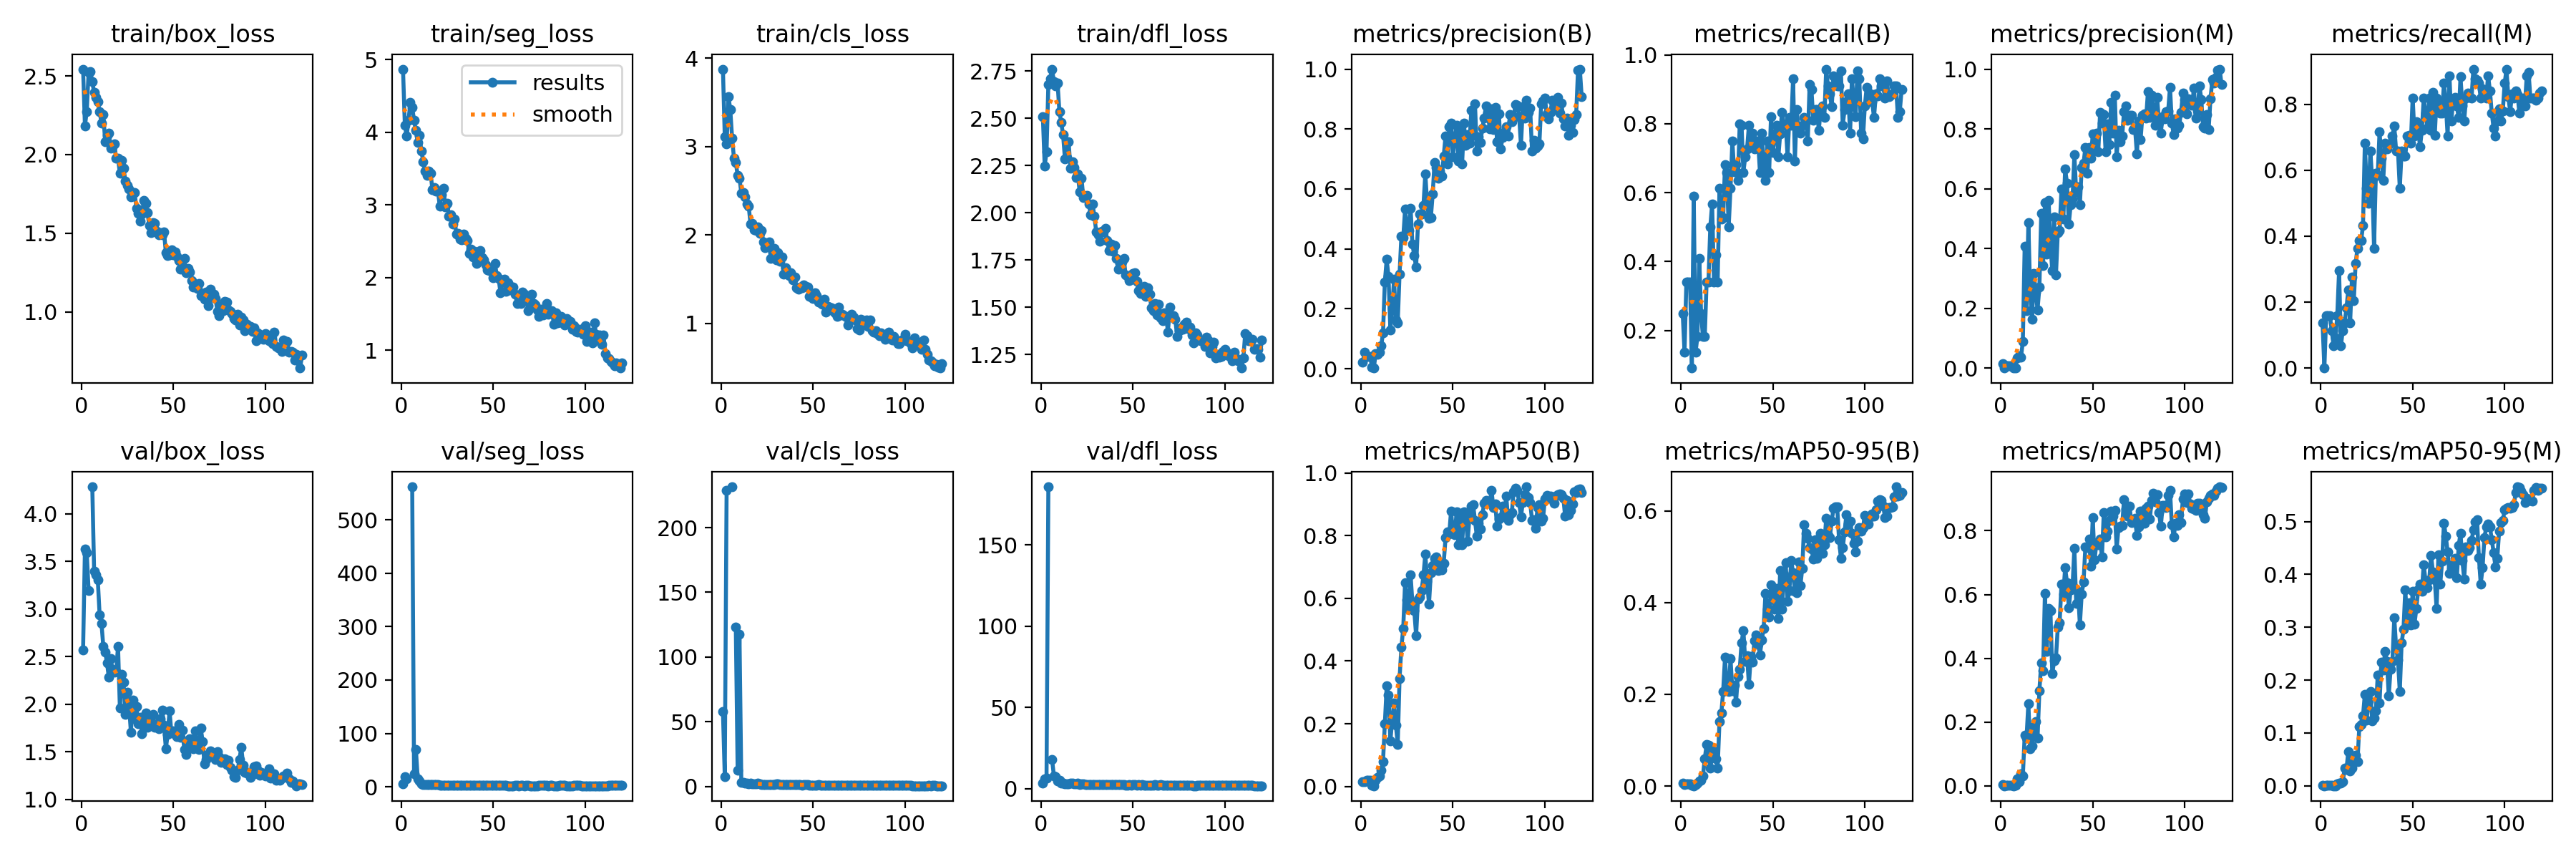

The file beside this chart, header and first rows:
epoch, train/box_loss, train/seg_loss, train/cls_loss, train/dfl_loss, metrics/precision(B), metrics/recall(B), metrics/mAP50(B), metrics/mAP50-95(B), metrics/precision(M), metrics/recall(M), metrics/mAP50(M), metrics/mAP50-95(M), val/box_loss, val/seg_loss, val/cls_loss, val/dfl_loss, lr/pg0, lr/pg1, lr/pg2
1, 2.544, 4.869, 3.877, 2.51, 0.02273, 0.25, 0.01588, 0.00556, 0.01364, 0.1364, 0.0038, 0.00082, 2.571, 5.397, 58.19, 3.123, 0.00038, 0.00038, 0.00038
2, 2.183, 4.094, 3.113, 2.248, 0.05542, 0.1364, 0.01594, 0.00377, 0, 0, 0, 0, 3.626, 19.12, 7.907, 5.806, 0.0007736, 0.0007736, 0.0007736
3, 2.275, 3.946, 3.028, 2.324, 0.04132, 0.3409, 0.0194, 0.00495, 0.0086, 0.1591, 0.0023, 0.0003, 3.59, 14.55, 228.7, 6.524, 0.001161, 0.001161, 0.001161
4, 2.525, 4.169, 3.564, 2.68, 0.04132, 0.3409, 0.0194, 0.00495, 0.0086, 0.1591, 0.0023, 0.0003, 3.195, nan, inf, 185.9, 0.001541, 0.001541, 0.001541
5, 2.529, 4.406, 3.42, 2.711, 0.04132, 0.3409, 0.0194, 0.00495, 0.0086, 0.1591, 0.0023, 0.0003, nan, nan, nan, nan, 0.001915, 0.001915, 0.001915
6, 2.463, 4.343, 3.092, 2.76, 0.00621, 0.09091, 0.00273, 0.00091, 0.00776, 0.1136, 0.00227, 0.00049, 4.284, 561.6, 231.5, 17.89, 0.001917, 0.001917, 0.001917
7, 2.394, 4.165, 2.87, 2.693, 0.00224, 0.5909, 0.002, 0.00057, 0.00033, 0.06818, 0.00014, 1e-05, 3.4, 23.83, inf, 7.915, 0.001901, 0.001901, 0.001901
8, 2.362, 4.023, 2.824, 2.672, 0.04959, 0.1364, 0.01931, 0.00334, 0.00088, 0.09091, 0.00041, 8e-05, 3.357, 70.41, 123.2, 7.093, 0.001885, 0.001885, 0.001885
9, 2.337, 3.855, 2.671, 2.687, 0.048, 0.1818, 0.02915, 0.00586, 0.03461, 0.1591, 0.02069, 0.00403, 3.303, 15.37, 12.89, 4.524, 0.001868, 0.001868, 0.001868
10, 2.273, 3.958, 2.643, 2.537, 0.0559, 0.4091, 0.03326, 0.01095, 0.04037, 0.2954, 0.01284, 0.00434, 2.935, 10.35, 117.4, 5.045, 0.001852, 0.001852, 0.001852
11, 2.201, 3.737, 2.475, 2.477, 0.07597, 0.25, 0.05068, 0.0129, 0.03702, 0.06818, 0.03837, 0.00478, 2.849, 5.616, 3.444, 3.393, 0.001835, 0.001835, 0.001835
12, 2.257, 3.596, 2.478, 2.413, 0.1189, 0.1818, 0.07918, 0.02155, 0.08885, 0.1136, 0.03031, 0.00706, 2.603, 4.743, 3.378, 3.191, 0.001819, 0.001819, 0.001819
13, 2.082, 3.47, 2.428, 2.287, 0.2895, 0.1818, 0.1997, 0.05956, 0.4085, 0.1364, 0.1583, 0.03343, 2.548, 4.294, 2.781, 3.01, 0.001802, 0.001802, 0.001802
14, 2.124, 3.408, 2.353, 2.294, 0.3647, 0.3409, 0.3206, 0.09034, 0.191, 0.1818, 0.1499, 0.03045, 2.433, 4.404, 2.745, 3.042, 0.001785, 0.001785, 0.001785
15, 2.135, 3.47, 2.326, 2.377, 0.3085, 0.3409, 0.2919, 0.08959, 0.486, 0.2366, 0.2583, 0.06501, 2.28, 3.616, 2.16, 2.945, 0.001769, 0.001769, 0.001769
16, 2.041, 3.437, 2.126, 2.236, 0.1286, 0.5, 0.1449, 0.03953, 0.2486, 0.1364, 0.115, 0.02791, 2.475, 4.173, 2.545, 3.12, 0.001752, 0.001752, 0.001752
17, 2.05, 3.206, 2.134, 2.271, 0.2011, 0.5682, 0.211, 0.06408, 0.1634, 0.2753, 0.1256, 0.03387, 2.369, 3.684, 2.196, 3.139, 0.001736, 0.001736, 0.001736
18, 2.068, 3.242, 2.056, 2.238, 0.2983, 0.3409, 0.2659, 0.07682, 0.3174, 0.2046, 0.1868, 0.05002, 2.333, 4.382, 2.114, 2.867, 0.00172, 0.00172, 0.00172
19, 1.975, 3.186, 2.055, 2.186, 0.1625, 0.4191, 0.1944, 0.05985, 0.2532, 0.3182, 0.2017, 0.05802, 2.346, 4.425, 2.227, 2.951, 0.001703, 0.001703, 0.001703
20, 1.976, 3.191, 2.096, 2.208, 0.1524, 0.3409, 0.1349, 0.0392, 0.1953, 0.3636, 0.1499, 0.04567, 2.608, 3.882, 2.434, 3.254, 0.001687, 0.001687, 0.001687
21, 1.881, 2.978, 2.018, 2.111, 0.3168, 0.6136, 0.3445, 0.1403, 0.2718, 0.3864, 0.2991, 0.1118, 1.958, 3.277, 1.963, 2.623, 0.00167, 0.00167, 0.00167
22, 1.964, 3.143, 2.053, 2.185, 0.4429, 0.5227, 0.4445, 0.1586, 0.5182, 0.3864, 0.3867, 0.1163, 2.317, 3.492, 1.838, 2.925, 0.001654, 0.001654, 0.001654
23, 1.914, 3.225, 1.92, 2.081, 0.4363, 0.5279, 0.5043, 0.2069, 0.3418, 0.4318, 0.3619, 0.1326, 2.229, 3.447, 1.797, 2.799, 0.001637, 0.001637, 0.001637
24, 1.831, 2.969, 1.86, 2.086, 0.5323, 0.6818, 0.6508, 0.2807, 0.5526, 0.6818, 0.6043, 0.173, 1.889, 3.324, 1.607, 2.479, 0.00162, 0.00162, 0.00162
25, 1.805, 3.024, 1.896, 2.094, 0.4673, 0.6591, 0.5949, 0.2085, 0.3811, 0.5454, 0.422, 0.1244, 2.126, 3.571, 1.794, 2.606, 0.001604, 0.001604, 0.001604
26, 1.782, 2.849, 1.922, 2.046, 0.4622, 0.5, 0.5653, 0.2062, 0.561, 0.5, 0.5555, 0.1594, 1.986, 2.964, 1.733, 2.542, 0.001587, 0.001587, 0.001587
27, 1.731, 2.861, 1.738, 1.99, 0.5352, 0.6136, 0.6744, 0.2778, 0.4123, 0.6591, 0.5497, 0.1785, 1.7, 3.019, 1.538, 2.314, 0.001571, 0.001571, 0.001571
28, 1.76, 2.737, 1.829, 2.047, 0.4154, 0.75, 0.5847, 0.2078, 0.3258, 0.5682, 0.3509, 0.1223, 2.044, 3.239, 1.697, 2.639, 0.001554, 0.001554, 0.001554
29, 1.757, 2.804, 1.846, 1.983, 0.3769, 0.6598, 0.5602, 0.2206, 0.5064, 0.3636, 0.392, 0.1286, 1.848, 3.205, 1.732, 2.457, 0.001538, 0.001538, 0.001538
30, 1.66, 2.601, 1.722, 1.901, 0.339, 0.6818, 0.4817, 0.1831, 0.3108, 0.5909, 0.4005, 0.142, 1.971, 3.238, 2.028, 2.49, 0.001522, 0.001522, 0.001522
31, 1.625, 2.607, 1.797, 1.883, 0.4817, 0.6364, 0.5975, 0.2394, 0.4534, 0.5844, 0.4973, 0.209, 1.79, 3.004, 2.122, 2.422, 0.001505, 0.001505, 0.001505
32, 1.575, 2.526, 1.701, 1.848, 0.5162, 0.8003, 0.6042, 0.2543, 0.4601, 0.7166, 0.5121, 0.157, 1.863, 3.065, 1.645, 2.435, 0.001489, 0.001489, 0.001489
33, 1.621, 2.515, 1.755, 1.904, 0.5165, 0.7954, 0.6252, 0.3127, 0.5989, 0.6364, 0.6322, 0.2344, 1.692, 2.931, 1.485, 2.384, 0.001472, 0.001472, 0.001472
34, 1.709, 2.597, 1.555, 1.898, 0.5461, 0.6591, 0.675, 0.3392, 0.4989, 0.5682, 0.602, 0.2193, 1.796, 2.994, 1.463, 2.338, 0.001455, 0.001455, 0.001455
35, 1.688, 2.543, 1.632, 1.918, 0.6512, 0.7046, 0.7415, 0.2721, 0.6661, 0.6818, 0.6837, 0.2547, 1.908, 2.921, 1.566, 2.422, 0.001439, 0.001439, 0.001439
36, 1.63, 2.506, 1.555, 1.853, 0.5513, 0.7273, 0.6543, 0.2837, 0.6189, 0.6645, 0.6379, 0.2358, 1.757, 2.83, 1.437, 2.369, 0.001422, 0.001422, 0.001422
37, 1.55, 2.336, 1.542, 1.801, 0.5021, 0.7954, 0.582, 0.2212, 0.4825, 0.6782, 0.5591, 0.1703, 1.851, 3.174, 1.506, 2.414, 0.001406, 0.001406, 0.001406
38, 1.504, 2.392, 1.572, 1.835, 0.5035, 0.75, 0.6815, 0.2821, 0.546, 0.6818, 0.6144, 0.2206, 1.811, 2.679, 1.424, 2.409, 0.001389, 0.001389, 0.001389
39, 1.566, 2.281, 1.495, 1.795, 0.582, 0.7727, 0.7045, 0.27, 0.5648, 0.7046, 0.6231, 0.2358, 1.895, 2.752, 1.331, 2.504, 0.001373, 0.001373, 0.001373
40, 1.565, 2.363, 1.522, 1.828, 0.6879, 0.7273, 0.7282, 0.3174, 0.713, 0.734, 0.7439, 0.318, 1.757, 2.903, 1.326, 2.343, 0.001357, 0.001357, 0.001357
41, 1.513, 2.194, 1.399, 1.76, 0.6718, 0.75, 0.7335, 0.3294, 0.5898, 0.6591, 0.5723, 0.2621, 1.789, 2.746, 1.412, 2.375, 0.00134, 0.00134, 0.00134
42, 1.49, 2.248, 1.391, 1.704, 0.6362, 0.75, 0.689, 0.3088, 0.6073, 0.6591, 0.6105, 0.238, 1.74, 2.723, 1.364, 2.361, 0.001324, 0.001324, 0.001324
43, 1.504, 2.373, 1.41, 1.733, 0.6588, 0.6591, 0.7173, 0.2863, 0.5452, 0.5454, 0.5051, 0.1787, 1.845, 2.687, 1.501, 2.394, 0.001307, 0.001307, 0.001307
44, 1.489, 2.269, 1.407, 1.741, 0.6421, 0.7727, 0.6905, 0.3192, 0.6702, 0.6591, 0.6018, 0.2704, 1.941, 2.749, 1.278, 2.437, 0.00129, 0.00129, 0.00129
45, 1.51, 2.244, 1.433, 1.758, 0.7094, 0.6658, 0.7126, 0.3432, 0.6852, 0.6431, 0.6403, 0.2957, 1.778, 2.769, 1.323, 2.336, 0.001274, 0.001274, 0.001274
46, 1.375, 2.177, 1.421, 1.673, 0.7777, 0.6361, 0.794, 0.4208, 0.7389, 0.6435, 0.7496, 0.3712, 1.533, 2.481, 1.37, 2.109, 0.001257, 0.001257, 0.001257
47, 1.357, 2.109, 1.412, 1.664, 0.6827, 0.75, 0.8117, 0.385, 0.6515, 0.7046, 0.7462, 0.3072, 1.684, 2.563, 1.412, 2.217, 0.001241, 0.001241, 0.001241
48, 1.361, 2.096, 1.306, 1.642, 0.8071, 0.6591, 0.8056, 0.3681, 0.7386, 0.7064, 0.7744, 0.3459, 1.928, 2.462, 1.217, 2.502, 0.001224, 0.001224, 0.001224
49, 1.394, 2.122, 1.299, 1.651, 0.8187, 0.8213, 0.8796, 0.438, 0.7014, 0.6818, 0.6891, 0.3045, 1.698, 2.829, 1.082, 2.217, 0.001208, 0.001208, 0.001208
50, 1.362, 1.998, 1.28, 1.679, 0.7078, 0.7158, 0.8085, 0.4123, 0.7829, 0.8195, 0.8408, 0.3686, 1.72, 2.465, 1.165, 2.292, 0.001192, 0.001192, 0.001192
51, 1.381, 2.191, 1.344, 1.685, 0.7714, 0.7671, 0.8022, 0.3854, 0.7282, 0.7046, 0.7083, 0.3055, 1.691, 2.556, 1.256, 2.27, 0.001175, 0.001175, 0.001175
52, 1.353, 2.029, 1.316, 1.639, 0.8131, 0.7954, 0.8761, 0.4315, 0.785, 0.7469, 0.7624, 0.336, 1.661, 2.735, 1.254, 2.125, 0.001159, 0.001159, 0.001159
53, 1.326, 1.984, 1.242, 1.589, 0.6935, 0.7046, 0.7713, 0.3654, 0.7236, 0.7273, 0.7572, 0.3715, 1.79, 2.725, 1.321, 2.351, 0.001142, 0.001142, 0.001142
54, 1.27, 1.786, 1.235, 1.573, 0.809, 0.77, 0.8561, 0.47, 0.855, 0.6703, 0.7738, 0.3812, 1.652, 2.535, 1.149, 2.216, 0.001125, 0.001125, 0.001125
55, 1.279, 1.956, 1.218, 1.585, 0.6834, 0.834, 0.7721, 0.3859, 0.8192, 0.7208, 0.7185, 0.3685, 1.725, 2.47, 1.176, 2.335, 0.001109, 0.001109, 0.001109
56, 1.339, 1.976, 1.278, 1.613, 0.8187, 0.7954, 0.8773, 0.46, 0.8475, 0.8182, 0.8573, 0.4187, 1.526, 2.505, 1.118, 2.107, 0.001092, 0.001092, 0.001092
57, 1.25, 1.812, 1.131, 1.559, 0.7459, 0.8006, 0.8679, 0.4864, 0.7237, 0.7738, 0.7812, 0.3873, 1.469, 2.457, 1.106, 2.002, 0.001076, 0.001076, 0.001076
58, 1.278, 1.926, 1.195, 1.603, 0.7812, 0.7046, 0.7817, 0.403, 0.818, 0.7273, 0.7979, 0.3745, 1.56, 2.193, 1.111, 2.178, 0.001059, 0.001059, 0.001059
59, 1.256, 1.826, 1.181, 1.571, 0.7533, 0.8182, 0.8598, 0.4264, 0.7468, 0.8182, 0.8331, 0.3893, 1.638, 2.238, 1.084, 2.159, 0.001043, 0.001043, 0.001043
60, 1.199, 1.868, 1.175, 1.499, 0.8625, 0.7954, 0.8939, 0.4918, 0.888, 0.7208, 0.8606, 0.4362, 1.546, 2.23, 1.037, 2.061, 0.001027, 0.001027, 0.001027
... 60 more rows
